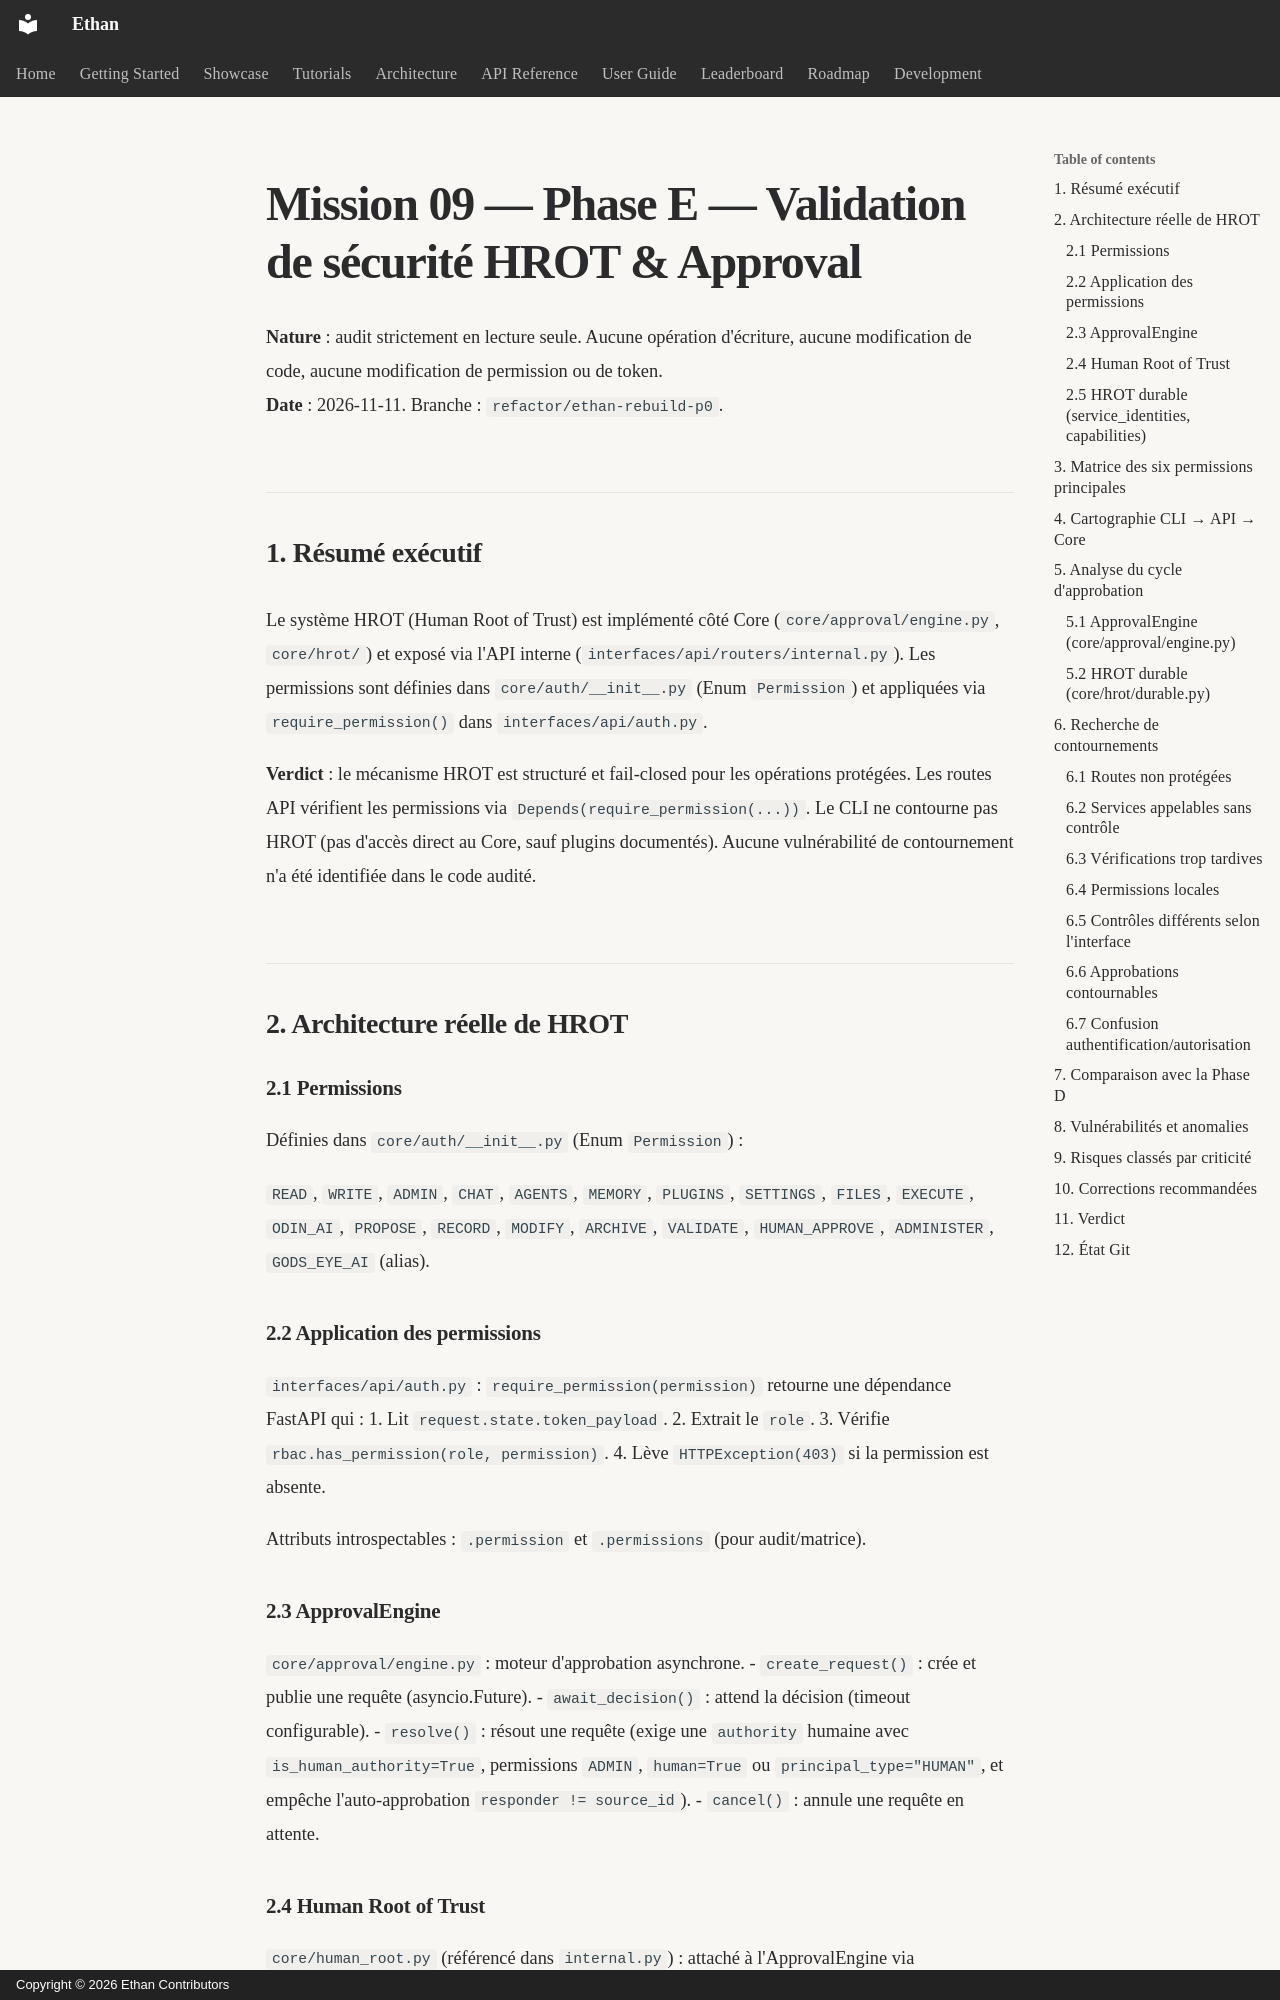

repository: seclib/Ethan · page: memory/MISSION_09_PHASE_E_HROT_SECURITY_VALIDATION/index.html · generator: mkdocs · copyright: Copyright © 2026 Ethan Contributors

# Mission 09 — Phase E — Validation de sécurité HROT & Approval

**Nature** : audit strictement en lecture seule. Aucune opération d'écriture, aucune modification de code, aucune modification de permission ou de token.  
**Date** : 2026-11-11. Branche : `refactor/ethan-rebuild-p0`.

## 1. Résumé exécutif

Le système HROT (Human Root of Trust) est implémenté côté Core (`core/approval/engine.py`, `core/hrot/`) et exposé via l'API interne (`interfaces/api/routers/internal.py`). Les permissions sont définies dans `core/auth/__init__.py` (Enum `Permission`) et appliquées via `require_permission()` dans `interfaces/api/auth.py`.

**Verdict** : le mécanisme HROT est structuré et fail-closed pour les opérations protégées. Les routes API vérifient les permissions via `Depends(require_permission(...))`. Le CLI ne contourne pas HROT (pas d'accès direct au Core, sauf plugins documentés). Aucune vulnérabilité de contournement n'a été identifiée dans le code audité.

## 2. Architecture réelle de HROT

### 2.1 Permissions

Définies dans `core/auth/__init__.py` (Enum `Permission`) :

`READ`, `WRITE`, `ADMIN`, `CHAT`, `AGENTS`, `MEMORY`, `PLUGINS`, `SETTINGS`, `FILES`, `EXECUTE`, `ODIN_AI`, `PROPOSE`, `RECORD`, `MODIFY`, `ARCHIVE`, `VALIDATE`, `HUMAN_APPROVE`, `ADMINISTER`, `GODS_EYE_AI` (alias).

### 2.2 Application des permissions

`interfaces/api/auth.py` : `require_permission(permission)` retourne une dépendance FastAPI qui :
1. Lit `request.state.token_payload`.
2. Extrait le `role`.
3. Vérifie `rbac.has_permission(role, permission)`.
4. Lève `HTTPException(403)` si la permission est absente.

Attributs introspectables : `.permission` et `.permissions` (pour audit/matrice).
